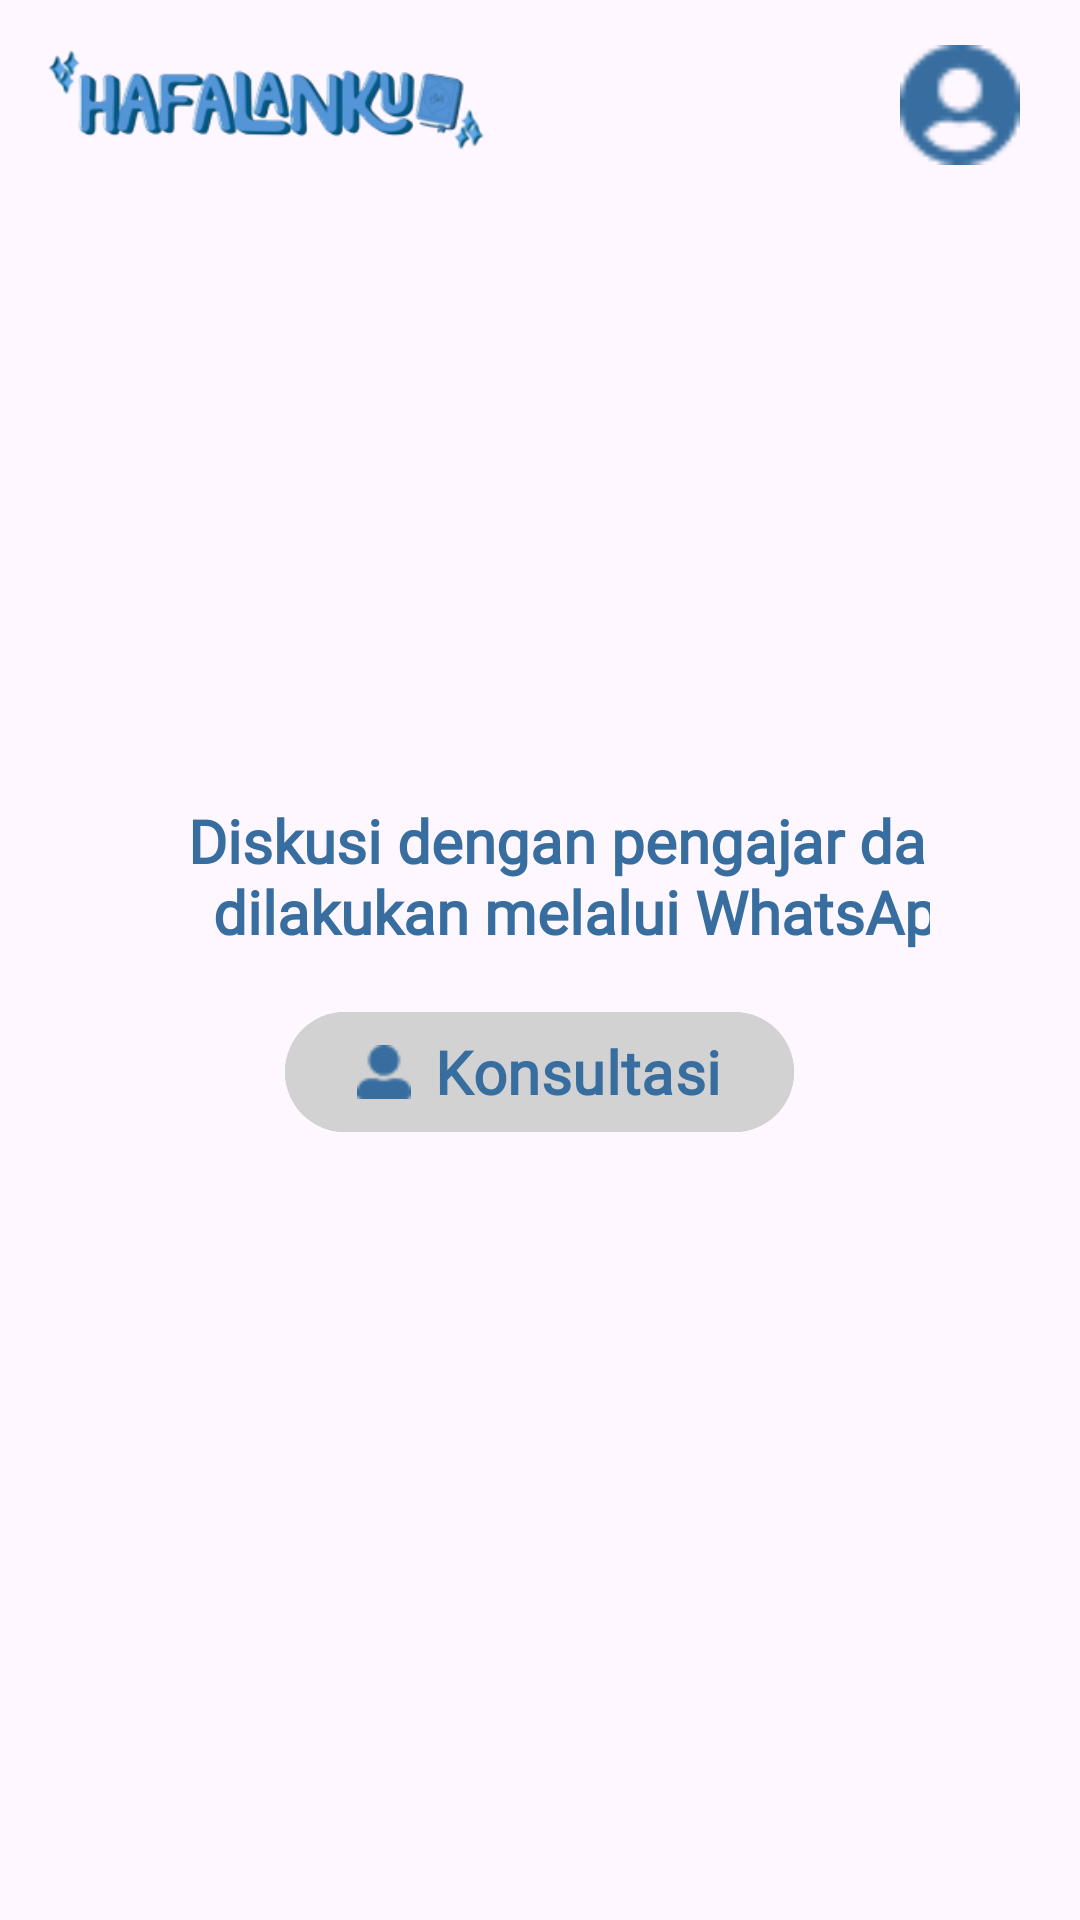

Write the Android layout XML for this screen, with the resource values it uses.
<!-- AndroidManifest.xml: application theme Theme.Hafalanku -->
<!-- res/layout/konsultasi_page.xml -->
<?xml version="1.0" encoding="utf-8"?>
<androidx.constraintlayout.widget.ConstraintLayout xmlns:android="http://schemas.android.com/apk/res/android"
    xmlns:app="http://schemas.android.com/apk/res-auto"
    xmlns:tools="http://schemas.android.com/tools"
    android:layout_width="match_parent"
    android:layout_height="match_parent"
    tools:context=".AboutActivity">

    <ImageView
        android:id="@+id/logoHafalanKu"
        android:layout_width="180dp"
        android:layout_height="70dp"
        android:layout_alignParentTop="true"
        android:layout_alignParentStart="true"
        android:src="@drawable/hafalanku_logo"
        app:layout_constraintStart_toStartOf="parent"
        app:layout_constraintTop_toTopOf="parent" />

    <ImageView
        android:id="@+id/profile_icon"
        android:clickable="true"
        android:focusable="true"
        android:layout_width="40dp"
        android:layout_height="40dp"
        android:layout_marginEnd="20dp"
        android:layout_marginTop="15dp"
        android:layout_alignParentTop="true"
        android:layout_alignParentEnd="true"
        android:src="@drawable/profile_icon"
        app:layout_constraintEnd_toEndOf="parent"
        app:layout_constraintTop_toTopOf="parent" />

    <LinearLayout
        android:layout_width="wrap_content"
        android:layout_height="wrap_content"
        android:orientation="vertical"
        android:paddingHorizontal="50dp"
        app:flow_horizontalAlign="center"
        app:layout_constraintTop_toTopOf="parent"
        app:layout_constraintBottom_toBottomOf="parent"
        app:layout_constraintEnd_toEndOf="parent"
        app:layout_constraintStart_toStartOf="parent"
        >

        <TextView
            android:id="@+id/konsultasi_text"
            android:layout_width="300dp"
            android:layout_height="wrap_content"
            android:layout_marginTop="8dp"
            android:layout_marginBottom="16dp"
            android:text="@string/konsultasi_text"
            android:textColor="@color/blue"
            android:fontFamily="@font/inter"
            android:textSize="20sp"
            android:textStyle="bold"
            android:textAlignment="center"/>

        <com.google.android.material.button.MaterialButton
            android:id="@+id/konsultasi_button"
            android:layout_width="wrap_content"
            android:layout_height="wrap_content"
            android:layout_gravity="center"
            android:backgroundTint="@color/grey"
            android:textColor="@color/blue"
            app:iconTint="@color/blue"
            android:text="@string/konsultasi"
            android:fontFamily="@font/inter"
            android:textStyle="bold"
            android:textSize="20sp"
            app:icon="@drawable/person_icon"
            app:cornerRadius="50dp" />

    </LinearLayout>

</androidx.constraintlayout.widget.ConstraintLayout>
<!-- resources referenced by this layout -->
<resources>
  <color name="blue">#386E9F</color>
  <color name="grey">#D2D2D2</color>
  <!-- drawable hafalanku_logo: png bitmap (drawable, 26340 bytes) -->
  <!-- drawable person_icon: png bitmap (drawable, 449 bytes) -->
  <!-- drawable profile_icon: png bitmap (drawable, 719 bytes) -->
  <string name="konsultasi">Konsultasi</string>
  <string name="konsultasi_text">Diskusi dengan pengajar dapat dilakukan melalui WhatsApp.</string>
  <style name="Theme.Hafalanku" parent="Base.Theme.Hafalanku" />
  <style name="Base.Theme.Hafalanku" parent="Theme.Material3.DayNight.NoActionBar">
          <item name="colorPrimary">@color/blue</item>
      </style>
</resources>
